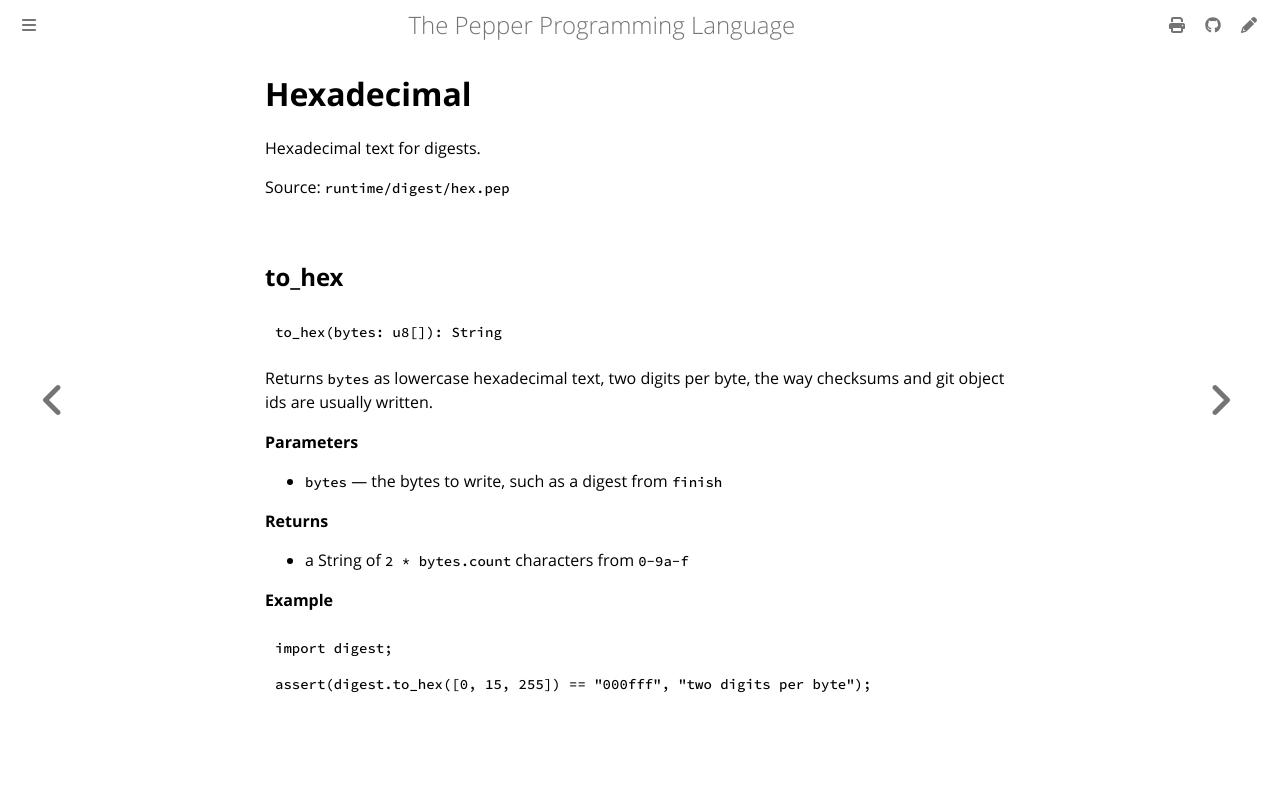

repository: pep-lang/pepper · page: 0.9.4/reference/digest-hex.html · generator: mdbook

<!-- Generated from runtime/digest/hex.pep by `pep-doc reference`. Do not edit. -->

# Hexadecimal

Hexadecimal text for digests, and back.

Source: `runtime/digest/hex.pep`

## to_hex

```pepper
to_hex(bytes: u8[]): String
```

Returns `bytes` as lowercase hexadecimal text, two digits per byte, the
way checksums and git object ids are usually written.

**Parameters**
- `bytes` — the bytes to write, such as a digest from `finish`

**Returns**
- a String of `2 * bytes.count` characters from `0-9a-f`

**Example**
```pepper
import digest;

assert(digest.to_hex([0, 15, 255]) == "000fff", "two digits per byte");
```

## from_hex

```pepper
from_hex(text: String): Result<u8[]>
```

Returns the bytes that hexadecimal `text` stands for, two digits per
byte, the reverse of `to_hex`. Upper- and lowercase digits are both
accepted.

**Parameters**
- `text` — hexadecimal text, such as a checksum

**Returns**
- the bytes, or an error when `text` has an odd length or a character that is not a hexadecimal digit

**Example**
```pepper
import digest;

var bytes = digest.from_hex("000fFF").value();
assert(bytes.count == 3 && bytes[2] == 255, "two digits per byte");
assert(digest.from_hex("abc").is_err(), "an odd length");
```
